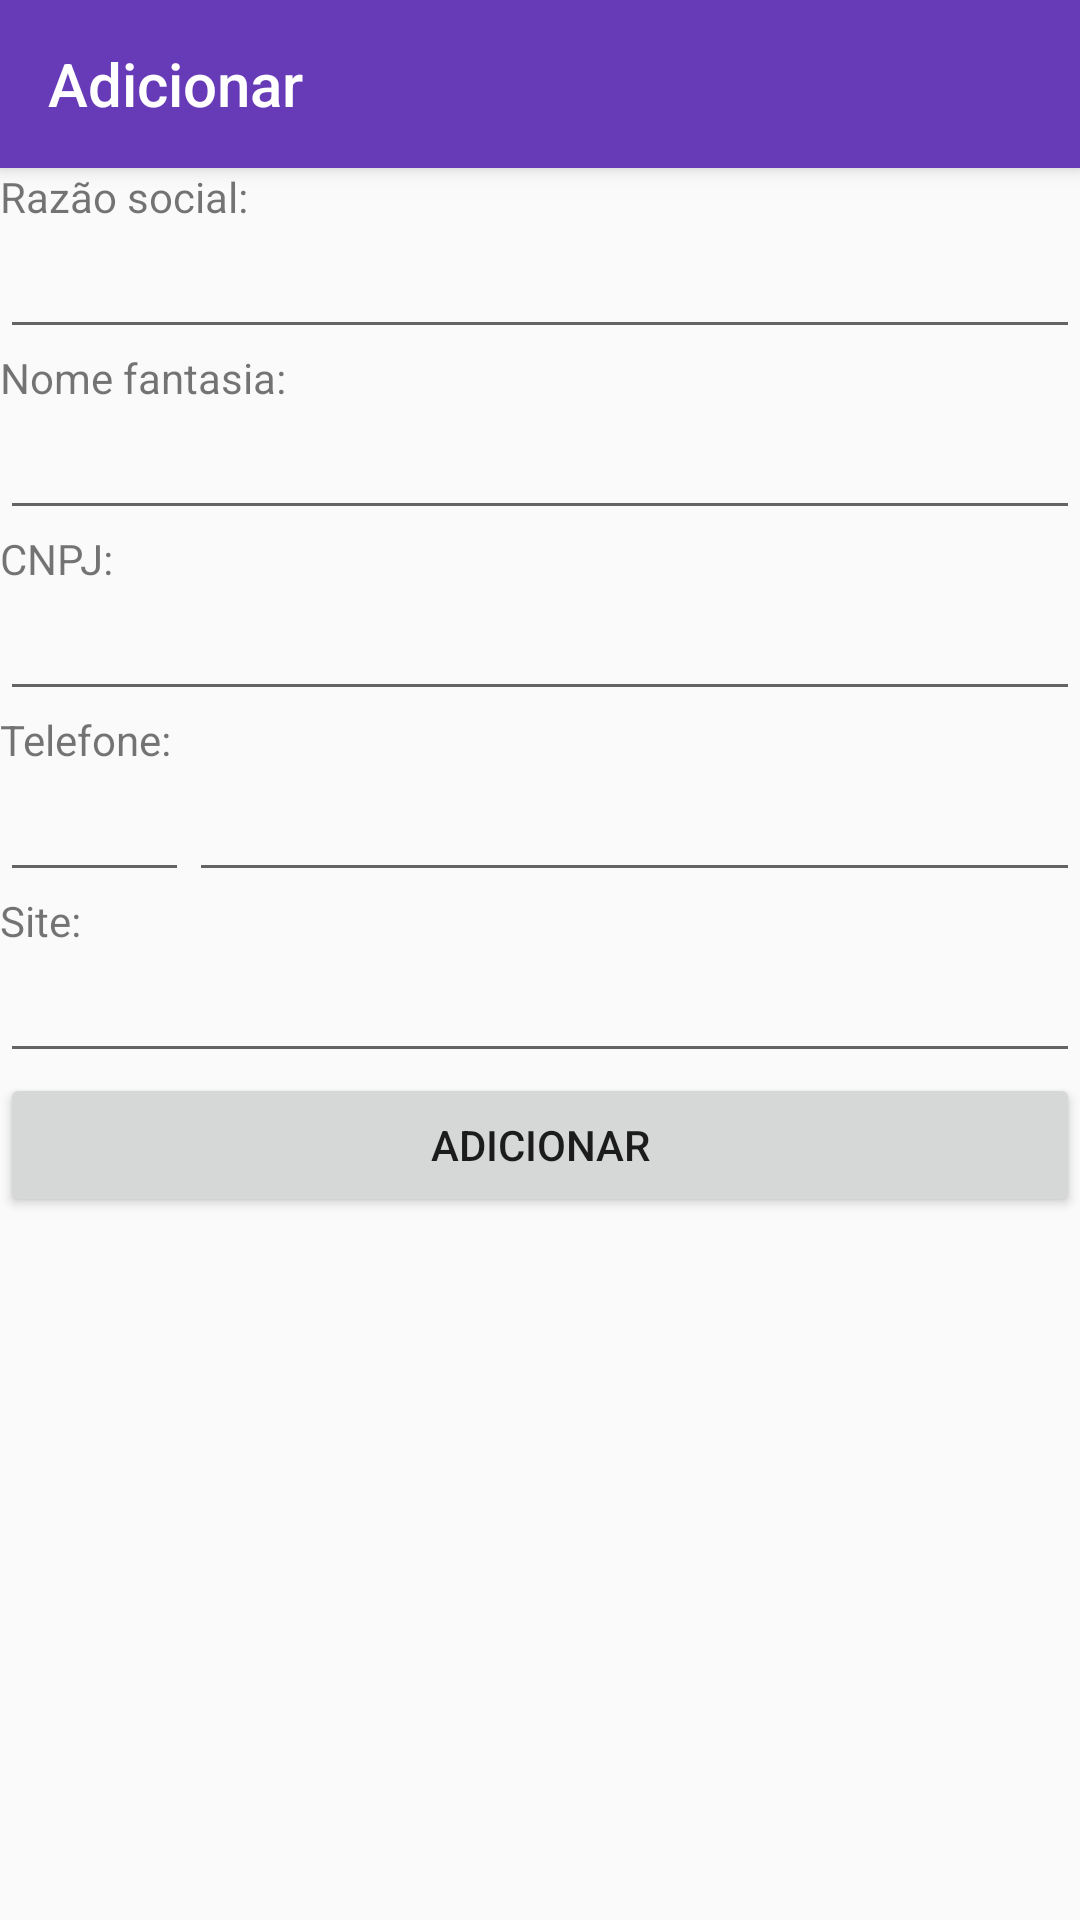

Layout XML and referenced resources for this Android screen:
<!-- AndroidManifest.xml: application theme AppTheme.NoTitleBar -->
<!-- res/layout/activity_create_data.xml -->
<?xml version="1.0" encoding="utf-8"?>
<LinearLayout xmlns:android="http://schemas.android.com/apk/res/android"
    xmlns:app="http://schemas.android.com/apk/res-auto"
    xmlns:tools="http://schemas.android.com/tools"
    android:layout_width="match_parent"
    android:layout_height="match_parent"
    tools:context="com.thalisson.android.projectw.activity.CreateData"
    android:orientation="vertical">

    <android.support.v7.widget.Toolbar
        android:id="@+id/create_toolbar"
        android:layout_width="match_parent"
        android:layout_height="wrap_content"
        android:background="?attr/colorPrimary"
        android:elevation="4dp"
        app:popupTheme="@style/ThemeOverlay.AppCompat.Light"
        app:theme="@style/ThemeOverlay.AppCompat.Dark.ActionBar"
        app:title="@string/mvd_add"
        android:gravity="center" />
    <ScrollView
        android:layout_width="match_parent"
        android:layout_height="wrap_content">
        <LinearLayout
            android:orientation="vertical"
            android:layout_width="match_parent"
            android:layout_height="wrap_content">
            <TextView
                android:layout_width="match_parent"
                android:layout_height="wrap_content"
                android:text="@string/mad_razaoSocial"
                android:labelFor="@id/create_razaoSocial"/>
            <EditText
                android:id="@+id/create_razaoSocial"
                android:layout_width="match_parent"
                android:layout_height="wrap_content" />
            <TextView
                android:layout_width="match_parent"
                android:layout_height="wrap_content"
                android:text="@string/mad_nomeFantasia"
                android:labelFor="@id/create_nomeFantasia"/>
            <EditText
                android:id="@+id/create_nomeFantasia"
                android:layout_width="match_parent"
                android:layout_height="wrap_content" />
            <TextView
                android:layout_width="match_parent"
                android:layout_height="wrap_content"
                android:text="@string/mad_CNPJ"
                android:labelFor="@id/create_cnpj"/>
            <EditText
                android:id="@+id/create_cnpj"
                android:maxLength="14"
                android:layout_width="match_parent"
                android:layout_height="wrap_content"
                android:inputType="number"/>
            <TextView
                android:layout_width="match_parent"
                android:layout_height="wrap_content"
                android:text="@string/mad_telefone"
                android:labelFor="@id/create_cnpj"
                android:inputType="number"/>
            <LinearLayout
                android:layout_width="match_parent"
                android:layout_height="wrap_content"
                android:orientation="horizontal">
                <EditText
                    android:id="@+id/create_ddd"
                    android:layout_width="wrap_content"
                    android:layout_height="wrap_content"
                    android:maxLength="2"
                    android:minEms="3"
                    android:inputType="number"/>
                <EditText
                    android:id="@+id/create_telefone"
                    android:layout_width="match_parent"
                    android:layout_height="wrap_content"
                    android:inputType="number"/>
            </LinearLayout>
            <TextView
                android:layout_width="match_parent"
                android:layout_height="wrap_content"
                android:text="@string/mad_site"
                android:labelFor="@id/create_site"/>
            <EditText
                android:id="@+id/create_site"
                android:layout_width="match_parent"
                android:layout_height="wrap_content" />
            <Button
                android:layout_width="match_parent"
                android:layout_height="wrap_content"
                android:text="@string/mvd_add"
                android:onClick="cadastrar"/>
        </LinearLayout>

    </ScrollView>

</LinearLayout>
<!-- resources referenced by this layout -->
<resources>
  <string name="mad_CNPJ">CNPJ:</string>
  <string name="mad_nomeFantasia">Nome fantasia:</string>
  <string name="mad_razaoSocial">Razão social:</string>
  <string name="mad_site">Site:</string>
  <string name="mad_telefone">Telefone:</string>
  <string name="mvd_add">Adicionar</string>
  <style name="AppTheme.NoTitleBar">
          <item name="windowActionBar">true</item>
          <item name="windowNoTitle">true</item>
      </style>
</resources>
